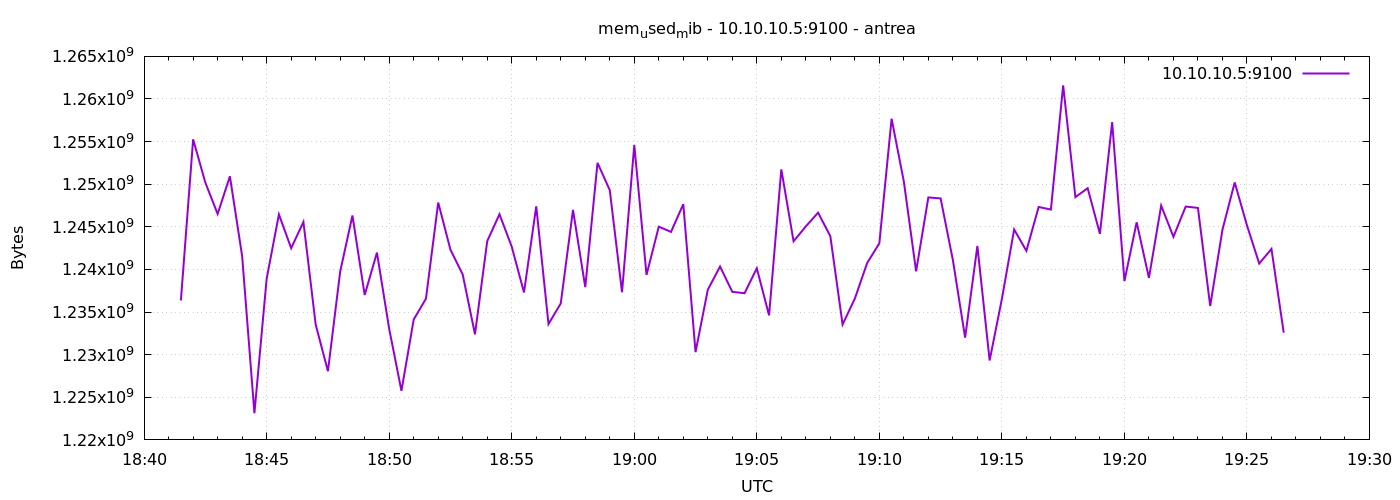

Source data for this figure (header and first rows):
1777228890	1236361216
1777228920	1255268352
1777228950	1250172928
1777228980	1246511104
1777229010	1250930688
1777229040	1241559040
1777229070	1223131136
1777229100	1238917120
1777229130	1246453760
1777229160	1242497024
1777229190	1245573120
1777229220	1233539072
1777229250	1228058624
1777229280	1239748608
1777229310	1246330880
1777229340	1237000192
1777229370	1241976832
1777229400	1233018880
1777229430	1225756672
1777229460	1234124800
1777229490	1236574208
1777229520	1247850496
1777229550	1242312704
1777229580	1239404544
1777229610	1232388096
1777229640	1243324416
1777229670	1246474240
1777229700	1242673152
1777229730	1237303296
1777229760	1247408128
1777229790	1233592320
1777229820	1236008960
1777229850	1246986240
1777229880	1237921792
1777229910	1252507648
1777229940	1249308672
1777229970	1237323776
1777230000	1254600704
1777230030	1239359488
1777230060	1245020160
1777230090	1244405760
1777230120	1247662080
1777230150	1230299136
1777230180	1237614592
1777230210	1240342528
1777230240	1237372928
1777230270	1237209088
1777230300	1240141824
1777230330	1234608128
1777230360	1251737600
1777230390	1243303936
1777230420	1245048832
1777230450	1246662656
1777230480	1243901952
1777230510	1233543168
1777230540	1236578304
1777230570	1240735744
1777230600	1243074560
1777230630	1257684992
1777230660	1250304000
1777230690	1239781376
... 30 more rows
